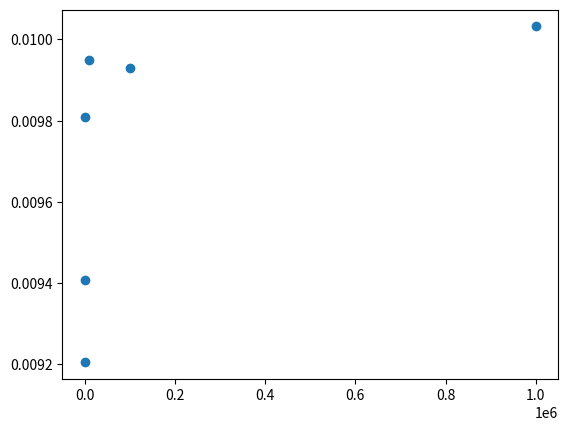

The matplotlib source for this figure:
# Deana Baron
# GTECH731 Assignment 2
#
# Psuedocode for Part 3 of Assignment 1
#
# Coding the formula for population variance
#     1. Input is a list of numbers from the population
#     2. Add all numbers together
#         a. Divide by the number of numbers in that list
#         b. Call this value the average
#     3. For each number in the list:
#         a. Subtract the average from the given number
#         b. Multiply the result by itself
#         c. If there is a number before it in the list:
#                 i. Add this number to the previous number in the list
#                 ii. Else, add
#     4. Divide the result by the number of numbers in the list
#     5. Output is the population variance
#
# Part 2 for Assignment 2 is at the bottom of this file


def pop_var(L):
    avg = sum(L) / len(L) # Find the mean of the elements in the list
    float(avg)

    s = 0.0 # Set counter for summation loop

    # Loop to iterate over x, representative of Step 3 above but more succinct
    for i in range(len(L)):
        s += ((L[i] - avg) ** 2)

    pv = s / len(L) # divide the resulting summation by the length of list x
    return (pv)

#Test the function
x = [2.0, 545, 665, 33, 4306, 21, 98, 809] # Get the input of numbers

test = pop_var(x)
print(test)

# Let's try using random numbers and plotting the difference in population variance vs. the number of samples
# I hard coded this because I struggled :(

import random
import matplotlib.pyplot as plt  #Keep getting ImportError: No module named 'matplotlib' but this is a lab computer?

r = [10, 100, 1000, 10000, 100000, 1000000] #different ranges used to plot scatter

#Generate random numbers using different number of samples
a = [random.gauss(0.5,0.1) for i in range(10)]
b = [random.gauss(0.5,0.1) for j in range(100)]
c = [random.gauss(0.5,0.1) for k in range(1000)]
d = [random.gauss(0.5,0.1) for m in range(10000)]
e = [random.gauss(0.5,0.1) for n in range(100000)]
f = [random.gauss(0.5,0.1) for p in range(1000000)]

#Get the population variance
a_v = pop_var(a)
b_v = pop_var(b)
c_v = pop_var(c)
d_v = pop_var(d)
e_v = pop_var(e)
f_v = pop_var(f)

#Compile into a list
v = [a_v, b_v, c_v, d_v, e_v, f_v]

# Below is how you would plot it I guess but the lab computers aren't recognizing the module?
plt.scatter(r,v) #Number of samples vs pop variance?
plt.show()

# Hi Dr. Green, I really struggled writing the code for this!
# My intention was to have a list of ranges, and using that list, create another list with each item as a random generated list.
# This list would then be iterated over to form a new list with each variance for each random list
# Then I would like to plot this as a scatter plot (number of samples vs. pop variance)
# Somewhere my logic is failing! I appreciate any feedback!
#
# r = [10, 100, 1000, 10000, 100000, 1000000] #different ranges used to plot scatter
#
# for i in a[i]:
#     a[i] = [random.gauss(0.5, 0.1) for j in range(r[i])]
#
# for k in a:
#         v[k] = pop_var(a[i])


# Part 2 of Assignment 2
#
# Averages of raster data
# Rasters are defined as an array with dimensions of x and y (coordinates) and a value that corresponds to what each cell represents
# You can calculate the averages of multiple rasters, which will give an average value of each cell
# *The most important thing when averaging rasters is making sure they align and making sure they're all in the same extent and resolution
#
# Psuedocode for averaging rasters (?)
# 1. Input is a set of rasters
# 2. If each raster is equal in pixel size and boundaries:
#     a. Continue forward
#     b. If not, stop! You can't really compute a working average raster
# 3. For each pixel value in each raster:
#     a. Add each overlaying pixel value
#         i. This is the summed raster
# 4. For each pixel in the summed raster:
#     a. Divide by the number of input rasters
# 5. Output is the average raster


